Photos from the image-classification dataset "trash" in the GitHub repository nlhtrung00/trash-classification. Its 8 classes are: background, Coca-Cola, Fanta, Mirinda, Pepsi, Red Bull, Sprite, Sting.

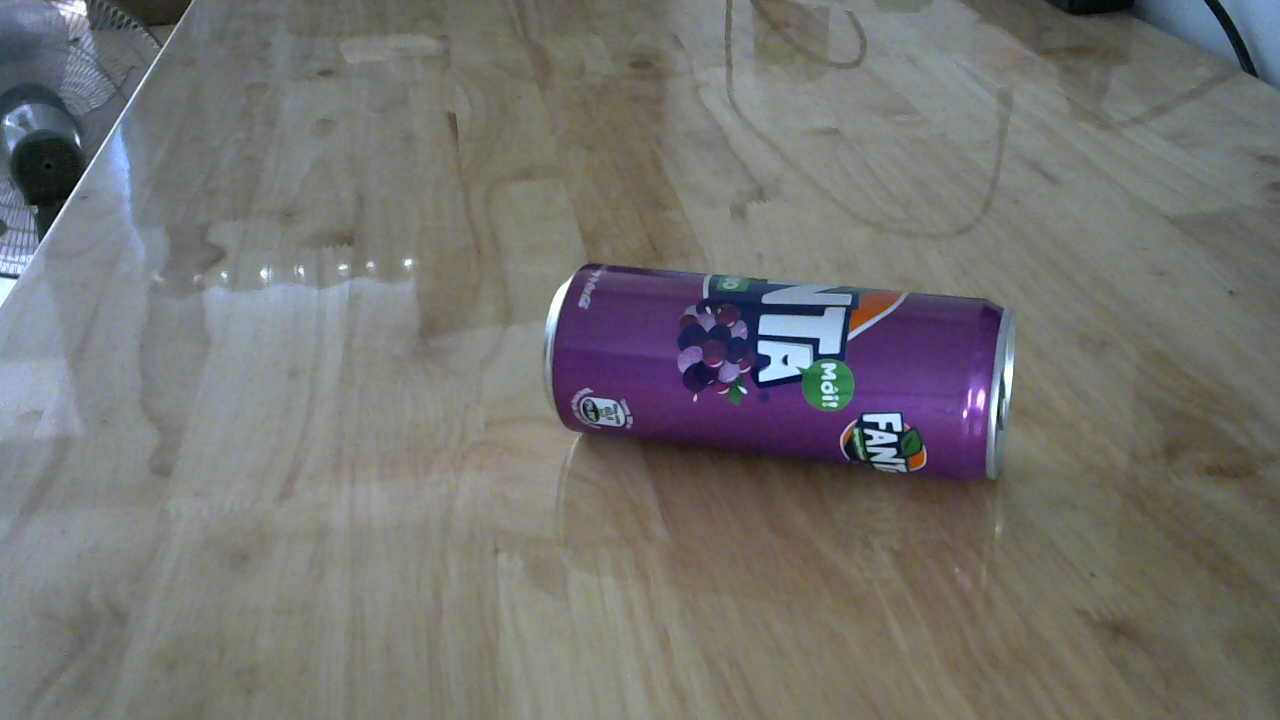
Label: Fanta

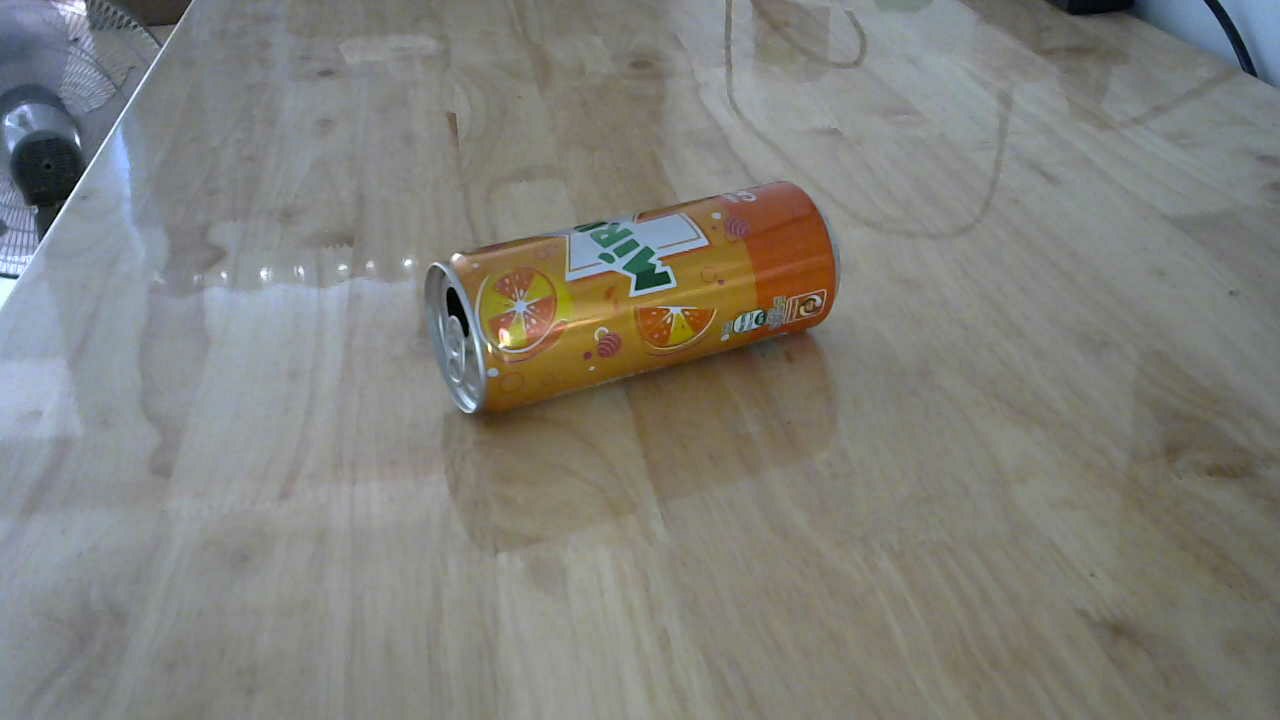
Label: Mirinda

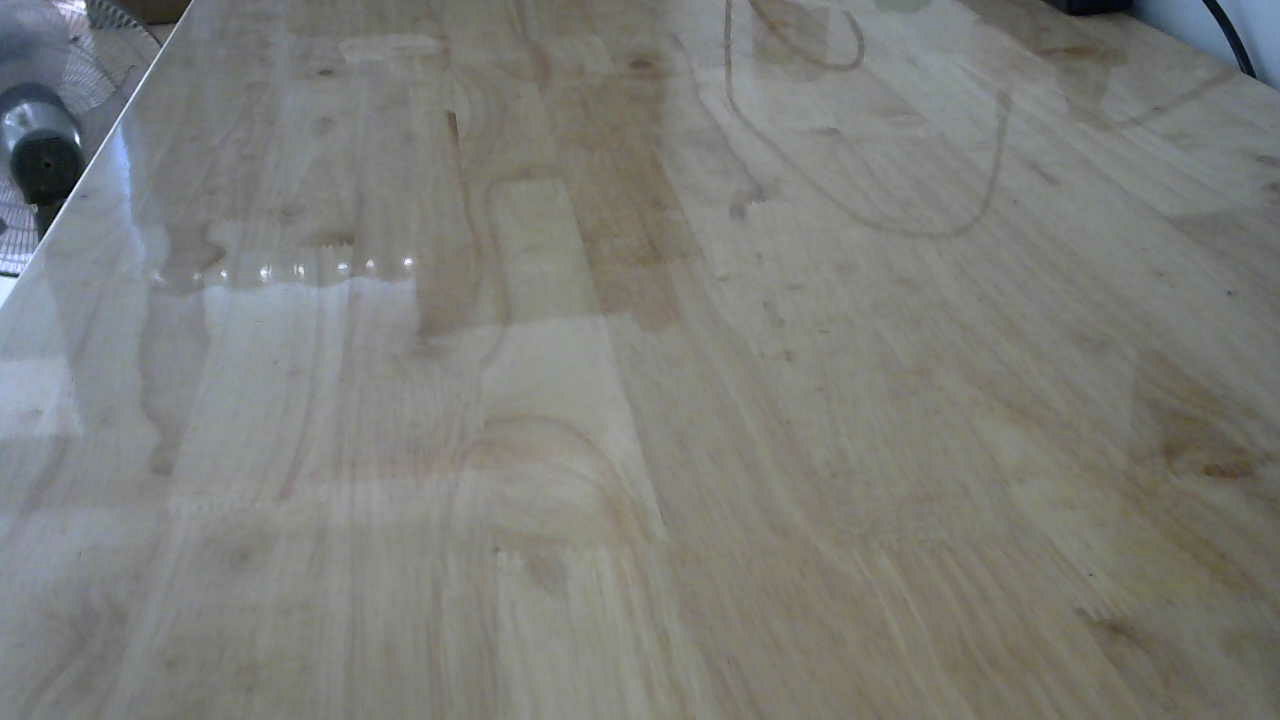
Label: background

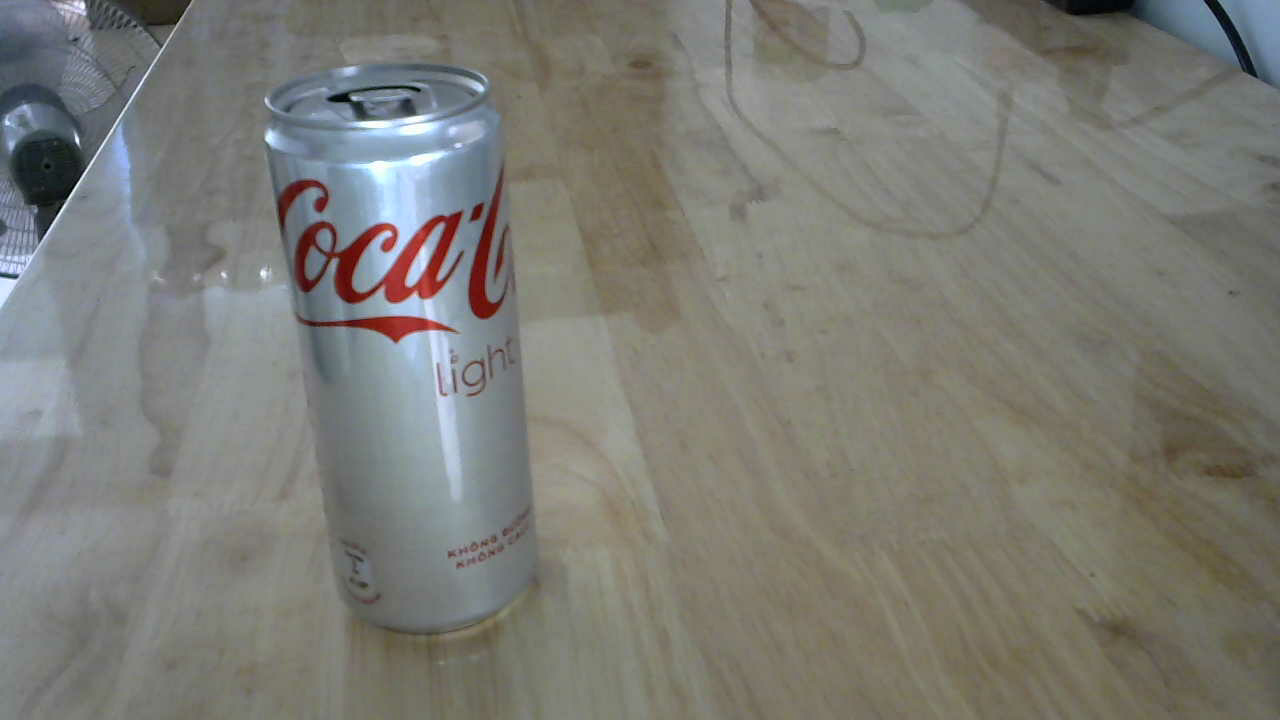
Label: Coca-Cola

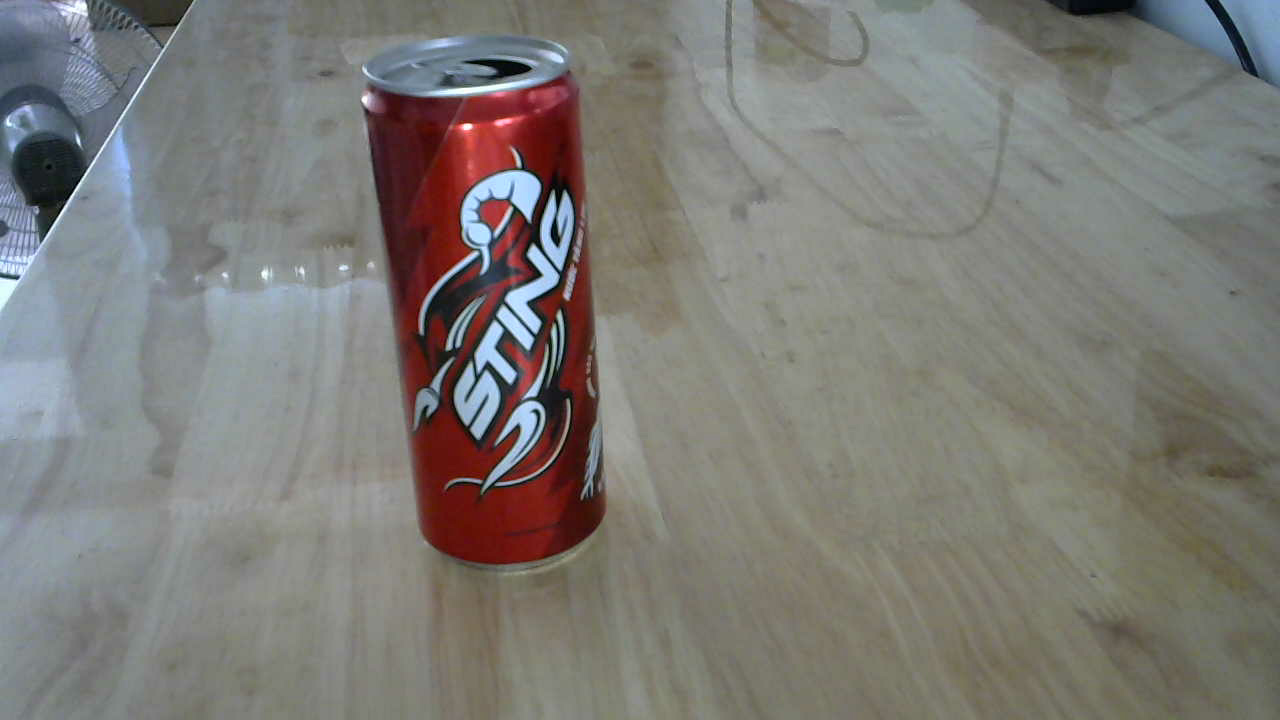
Label: Sting

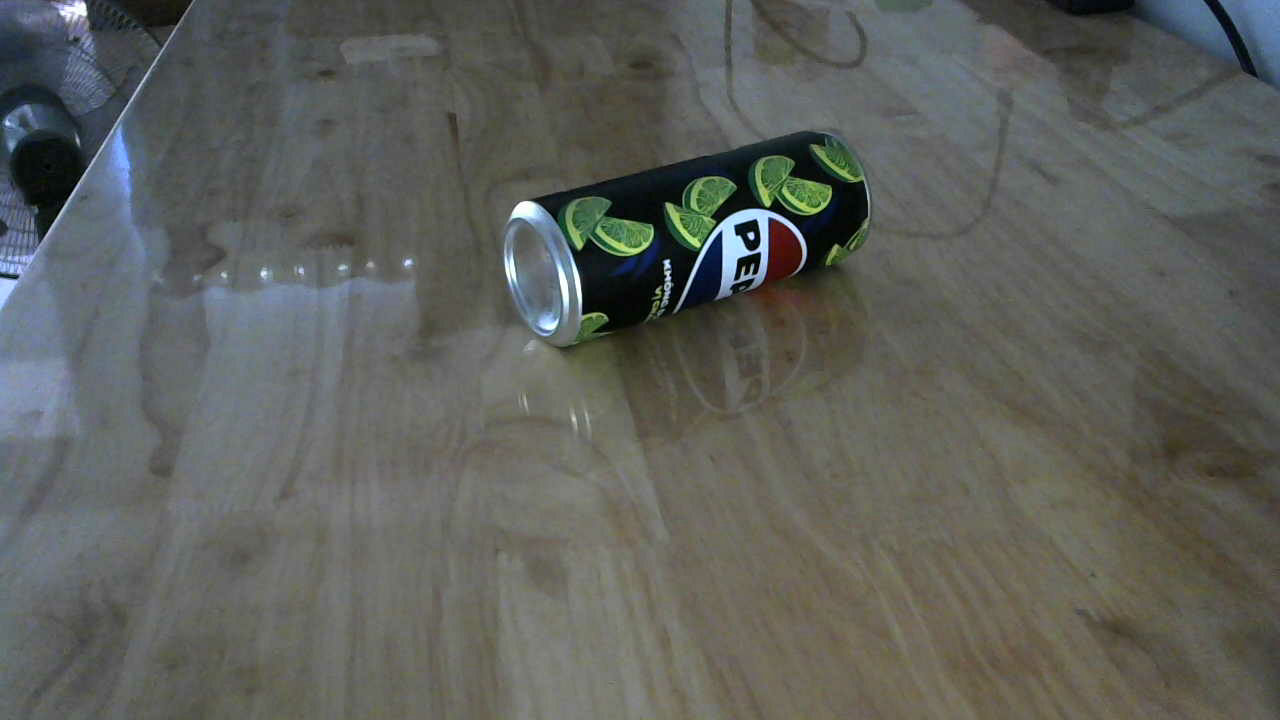
Label: Pepsi
